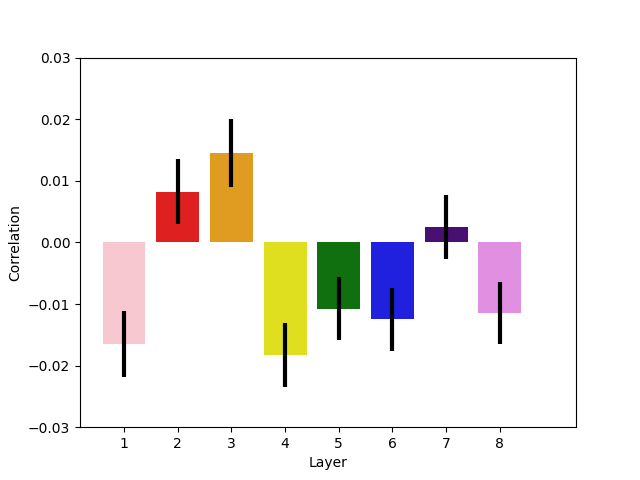

The table this chart was drawn from, first rows:
, h, , , , , , , , , , , , , , , , , , , , , , 
0, 22, 0.1198, 0.0138, -0.03383, 0.09968, -0.02229, 0.1159, -0.1258, -0.4916, -0.08449, -0.2241, 0.08202, 0.284, 0.1769, 0.1394, -0.168, -0.1984, -0.181, 0.1069, 0.01964, 0.3376, 0.0462, -0.2423
0, 11, 0.257, -0.05201, -0.1059, -0.08452, 0.4137, 0.1217, -0.06883, 0.2582, -0.125, -0.1233, -0.09187, -0.2483, -0.2712, nan, -0.1098, 0.3054, 0.1268, -0.05366, 0.1314, -0.2112, -0.07933, 0.1052
0, 17, -0.05811, -0.0826, -0.07945, 0.161, -0.3259, -0.05252, 0.2944, -0.1362, 0.07561, 0.06178, -0.1381, -0.1224, -0.2871, 0.05207, 0.1276, -0.04499, 0.08292, -0.3413, -0.1496, -0.07896, 0.07503, 0.2916
0, 1, 0.08605, -0.03072, 0.1861, 0.01847, -0.3584, -0.05793, -0.001086, 0.1161, 0.09033, 0.06609, -0.06946, -0.1586, -0.2645, -0.01788, 0.2225, -0.1616, -0.1091, -0.04571, -0.09363, 0.08809, 0.07375, 0.01496
0, 4, -0.2504, 0.1498, -0.2869, 0.1798, 0.004194, 0.2992, 0.1604, 0.02528, -0.293, -0.06799, 0.294, -0.05746, 0.2391, -0.07971, -0.1039, 0.006793, -0.01571, -0.4188, -0.09148, 0.1114, -0.1455, 0.103
0, 7, 0.1725, 0.2321, 0.04811, -0.1652, -0.2477, 0.07004, -0.08026, -0.06599, 0.02564, 0.2745, 0.06323, -0.07508, -0.1615, -0.0008413, -0.1967, -0.04739, -0.1731, -0.1756, -0.219, 0.3045, -0.165, 0.07532
0, 9, 0.1072, 0.2974, 0.3385, 0.1845, 0.2638, 0.3321, 0.01221, 0.03144, 0.0137, -0.136, -0.0257, -0.01318, -0.08381, 0.1776, -0.1029, -0.1036, -0.3596, 0.1429, -0.06317, 0.2285, 0.01434, -0.2238
0, 20, -0.243, 0.01585, 0.1239, -0.2099, -0.1923, 0.2026, -0.2885, -0.08275, nan, 0.1769, -0.2749, 0.1573, -0.08618, 0.02429, 0.02445, -0.1118, -0.09166, -0.122, -0.09616, 0.4498, -0.01646, 0.08934
